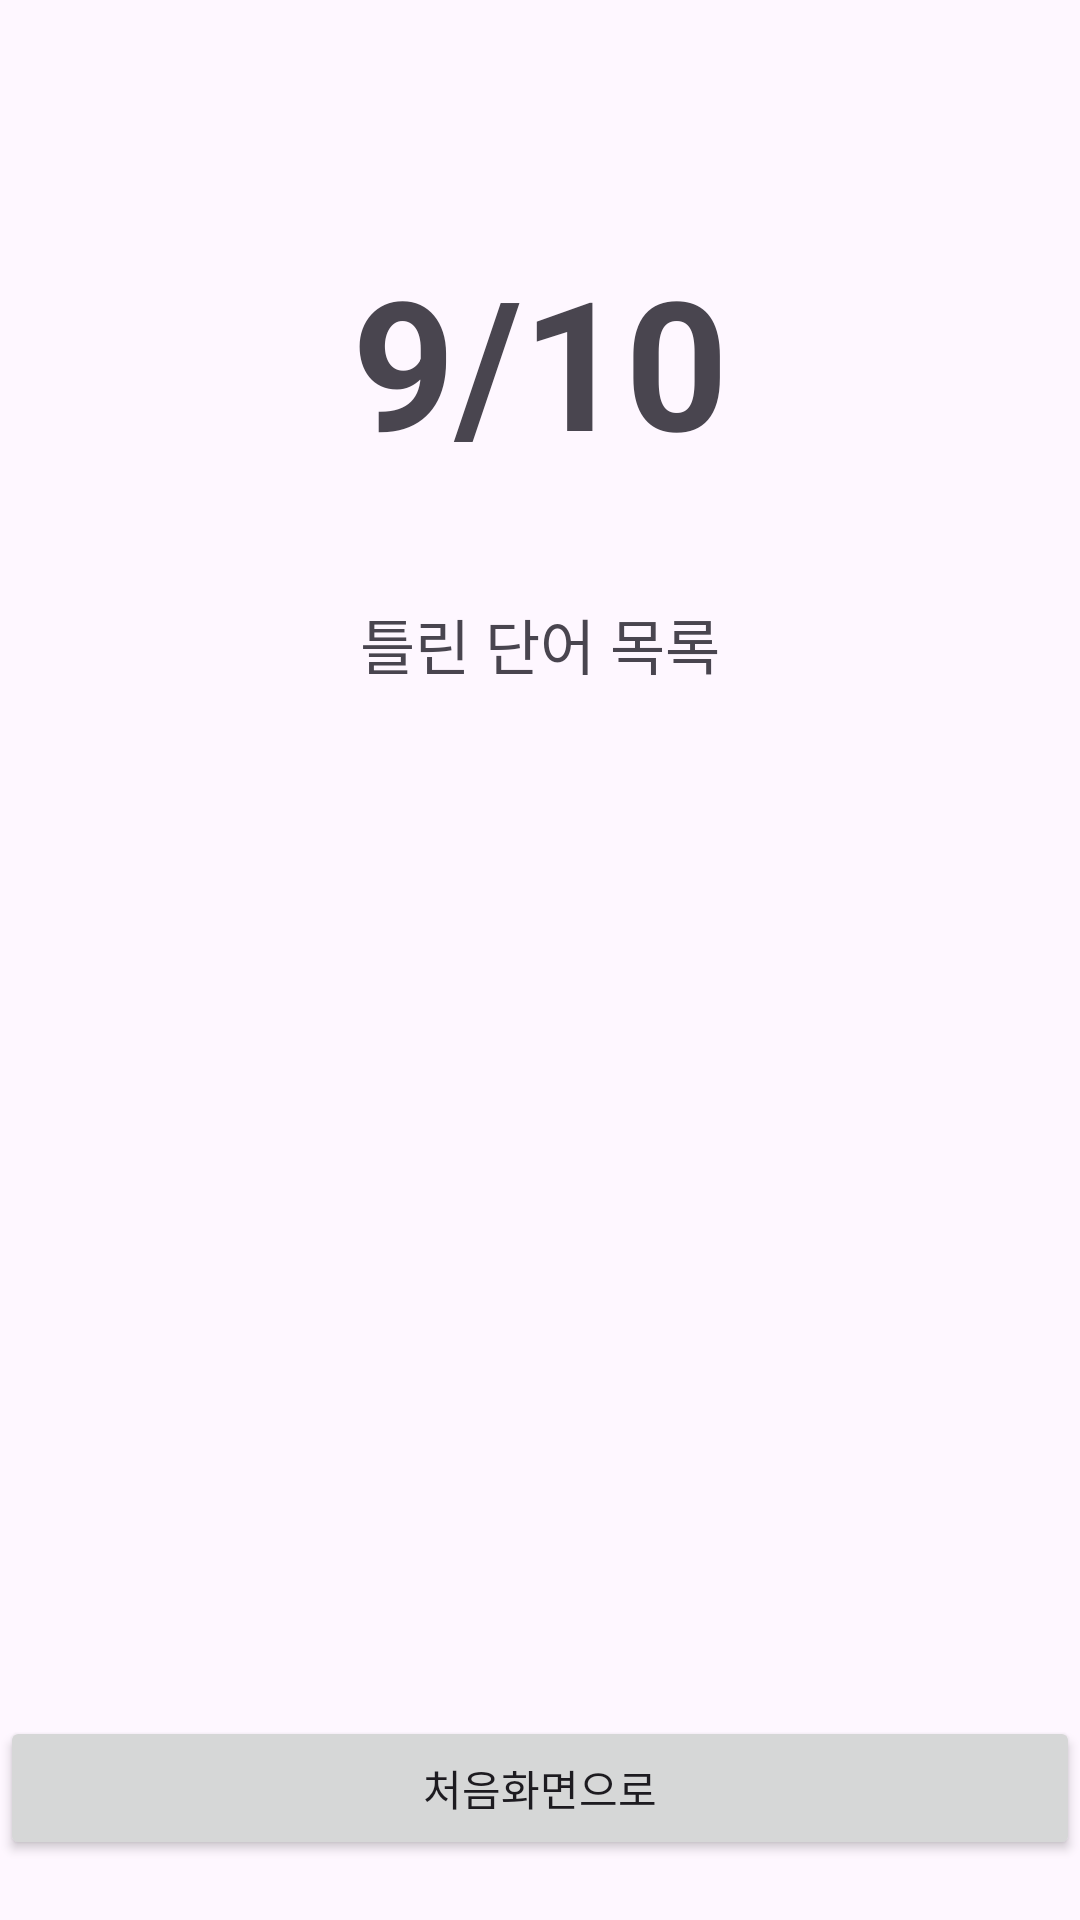

Layout XML and referenced resources for this Android screen:
<!-- AndroidManifest.xml: application theme Theme.VocaMemorizationApp -->
<!-- res/layout/activity_result.xml -->
<?xml version="1.0" encoding="utf-8"?>
<androidx.constraintlayout.widget.ConstraintLayout xmlns:android="http://schemas.android.com/apk/res/android"
    xmlns:app="http://schemas.android.com/apk/res-auto"
    xmlns:tools="http://schemas.android.com/tools"
    android:layout_width="match_parent"
    android:layout_height="match_parent"
    tools:context=".ResultActivity">

    
    <TextView
        android:id="@+id/score_text"
        android:layout_width="wrap_content"
        android:layout_height="wrap_content"
        android:layout_marginTop="80dp"
        android:text="9/10"
        android:textSize="60sp"
        android:textStyle="bold"
        app:layout_constraintEnd_toEndOf="parent"
        app:layout_constraintStart_toStartOf="parent"
        app:layout_constraintTop_toTopOf="parent" />

    
    <TextView
        android:id="@+id/comment_text"
        android:layout_width="wrap_content"
        android:layout_height="wrap_content"
        android:layout_marginTop="40dp"
        android:text="틀린 단어 목록"
        android:textSize="20sp"
        app:layout_constraintEnd_toEndOf="parent"
        app:layout_constraintStart_toStartOf="parent"
        app:layout_constraintTop_toBottomOf="@+id/score_text" />

    
    <LinearLayout
        android:id="@+id/wrongWords_linearLayout"
        android:layout_width="match_parent"
        android:layout_height="wrap_content"
        android:layout_marginTop="20dp"
        android:gravity="center"
        android:orientation="vertical"
        app:layout_constraintEnd_toEndOf="parent"
        app:layout_constraintStart_toStartOf="parent"
        app:layout_constraintTop_toBottomOf="@+id/comment_text">

        <TextView
            android:id="@+id/wrongWord1_text"
            android:layout_width="wrap_content"
            android:layout_height="wrap_content"
            android:paddingVertical="10dp"
            android:text="liberty : 자유"
            android:textSize="16sp"
            android:visibility="gone" />

        <TextView
            android:id="@+id/wrongWord2_text"
            android:layout_width="wrap_content"
            android:layout_height="wrap_content"
            android:paddingVertical="10dp"
            android:text="liberty : 자유"
            android:textSize="16sp"
            android:visibility="gone" />

        <TextView
            android:id="@+id/wrongWord3_text"
            android:layout_width="wrap_content"
            android:layout_height="wrap_content"
            android:paddingVertical="10dp"
            android:text="liberty : 자유"
            android:textSize="16sp"
            android:visibility="gone" />

        <TextView
            android:id="@+id/wrongWord4_text"
            android:layout_width="wrap_content"
            android:layout_height="wrap_content"
            android:paddingVertical="10dp"
            android:text="liberty : 자유"
            android:textSize="16sp"
            android:visibility="gone" />

        <TextView
            android:id="@+id/wrongWord5_text"
            android:layout_width="wrap_content"
            android:layout_height="wrap_content"
            android:paddingVertical="10dp"
            android:text="liberty : 자유"
            android:textSize="16sp"
            android:visibility="gone" />

        <TextView
            android:id="@+id/wrongWord6_text"
            android:layout_width="wrap_content"
            android:layout_height="wrap_content"
            android:paddingVertical="10dp"
            android:text="liberty : 자유"
            android:textSize="16sp"
            android:visibility="gone" />

        <TextView
            android:id="@+id/wrongWord7_text"
            android:layout_width="wrap_content"
            android:layout_height="wrap_content"
            android:paddingVertical="10dp"
            android:text="liberty : 자유"
            android:textSize="16sp"
            android:visibility="gone" />

        <TextView
            android:id="@+id/wrongWord8_text"
            android:layout_width="wrap_content"
            android:layout_height="wrap_content"
            android:paddingVertical="10dp"
            android:text="liberty : 자유"
            android:textSize="16sp"
            android:visibility="gone" />

        <TextView
            android:id="@+id/wrongWord9_text"
            android:layout_width="wrap_content"
            android:layout_height="wrap_content"
            android:paddingVertical="10dp"
            android:text="liberty : 자유"
            android:textSize="16sp"
            android:visibility="gone" />

        <TextView
            android:id="@+id/wrongWord10_text"
            android:layout_width="wrap_content"
            android:layout_height="wrap_content"
            android:paddingVertical="10dp"
            android:text="liberty : 자유"
            android:textSize="16sp"
            android:visibility="gone" />
    </LinearLayout>

    
    <Button
        android:id="@+id/back_btn"
        android:layout_width="match_parent"
        android:layout_height="wrap_content"
        android:layout_marginBottom="20dp"
        android:text="처음화면으로"
        app:layout_constraintBottom_toBottomOf="parent"
        app:layout_constraintEnd_toEndOf="parent"
        app:layout_constraintStart_toStartOf="parent" />
</androidx.constraintlayout.widget.ConstraintLayout>
<!-- resources referenced by this layout -->
<resources>
  <style name="Theme.VocaMemorizationApp" parent="Base.Theme.VocaMemorizationApp" />
  <style name="Base.Theme.VocaMemorizationApp" parent="Theme.Material3.DayNight.NoActionBar">
          
          
      </style>
</resources>
